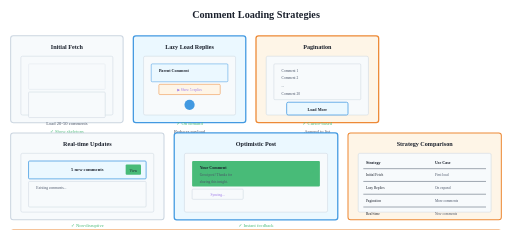
t = 0.00 s
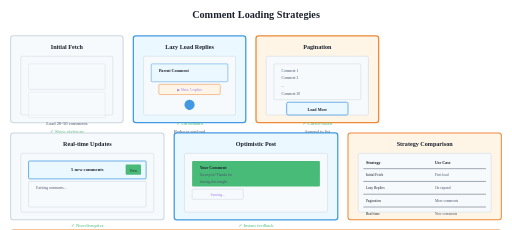
t = 0.30 s
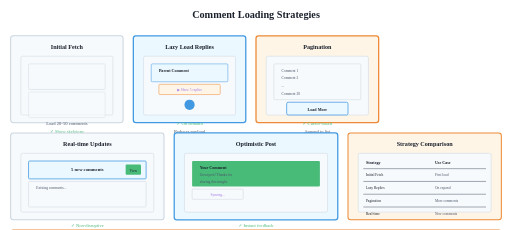
t = 0.56 s
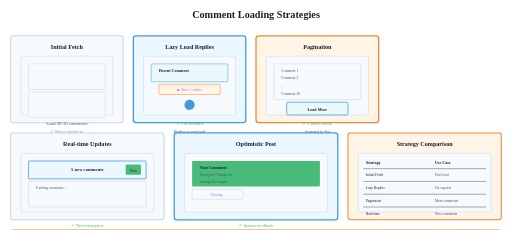
t = 0.86 s
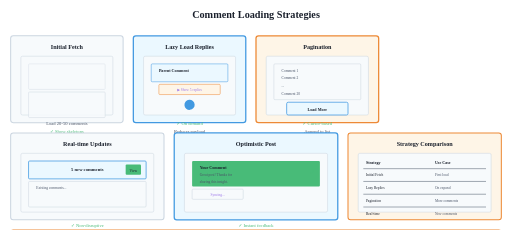
t = 1.24 s
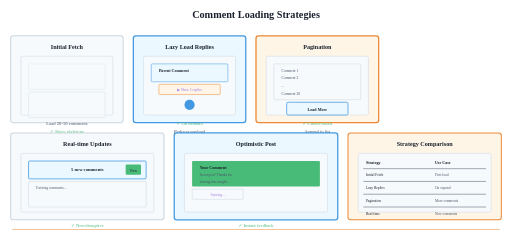
t = 1.50 s

The animated SVG that drew these frames (rendered in a browser with its animation timeline set to each time). Animation: 3 SMIL elements (animate=2,animateTransform=1); one cycle of 1.80 s, repeats indefinitely.

<svg xmlns="http://www.w3.org/2000/svg" viewBox="0 0 1000 450">
  <defs>
    <style>
      .bg-base { fill: #ffffff; }
      .text-primary { fill: #1a202c; }
      .text-secondary { fill: #4a5568; }
      .box-base { fill: #f7fafc; stroke: #cbd5e0; }
      .accent-box { fill: #ebf8ff; stroke: #4299e1; }
      .highlight-box { fill: #fef5e7; stroke: #ed8936; }
      .arrow { stroke: #4a5568; }
      .highlight-green { fill: #48bb78; }
      .highlight-purple { fill: #9f7aea; }
      .highlight-red { fill: #f56565; }
      .highlight-blue { fill: #4299e1; }
      
      @media (prefers-color-scheme: dark) {
        .bg-base { fill: #1a1a2e; }
        .text-primary { fill: #f7fafc; }
        .text-secondary { fill: #a0aec0; }
        .box-base { fill: #2d3748; stroke: #4a5568; }
        .accent-box { fill: #2c5282; stroke: #63b3ed; }
        .highlight-box { fill: #744210; stroke: #d69e2e; }
        .arrow { stroke: #a0aec0; }
      }
    </style>
  </defs>
  
  <!-- Background -->
  <rect width="1000" height="450" class="bg-base"/>
  
  <!-- Title -->
  <text x="500" y="35" text-anchor="middle" font-size="20" font-weight="bold" class="text-primary">Comment Loading Strategies</text>
  
  <!-- Initial Fetch (Top Left) -->
  <rect x="20" y="70" width="220" height="170" rx="5" class="box-base" stroke-width="2"/>
  <text x="130" y="95" text-anchor="middle" font-size="12" font-weight="bold" class="text-primary">Initial Fetch</text>
  
  <rect x="40" y="110" width="180" height="115" rx="3" class="box-base" stroke-width="1"/>
  
  <!-- Skeleton loaders -->
  <rect x="55" y="125" width="150" height="50" rx="2" class="box-base" stroke-width="1">
    <animate attributeName="opacity" values="0.5;1;0.5" dur="1.5s" repeatCount="indefinite"/>
  </rect>
  <rect x="55" y="180" width="150" height="50" rx="2" class="box-base" stroke-width="1">
    <animate attributeName="opacity" values="0.5;1;0.5" dur="1.5s" repeatCount="indefinite" begin="0.3s"/>
  </rect>
  
  <text x="130" y="245" text-anchor="middle" font-size="9" class="text-secondary">Load 20-50 comments</text>
  <text x="130" y="260" text-anchor="middle" font-size="9" class="highlight-green">✓ Show skeletons</text>
  
  <!-- Lazy Load Replies (Top Center) -->
  <rect x="260" y="70" width="220" height="170" rx="5" class="accent-box" stroke-width="2.5"/>
  <text x="370" y="95" text-anchor="middle" font-size="12" font-weight="bold" class="text-primary">Lazy Load Replies</text>
  
  <rect x="280" y="110" width="180" height="115" rx="3" class="box-base" stroke-width="1"/>
  
  <!-- Parent comment loaded -->
  <rect x="295" y="125" width="150" height="35" rx="2" class="accent-box" stroke-width="1"/>
  <text x="310" y="140" font-size="8" font-weight="bold" class="text-primary">Parent Comment</text>
  
  <!-- Expand button -->
  <rect x="310" y="165" width="120" height="20" rx="2" class="highlight-box" stroke-width="1"/>
  <text x="370" y="179" text-anchor="middle" font-size="7" class="highlight-purple">▶ Show 5 replies</text>
  
  <!-- Loading spinner on expand -->
  <circle cx="370" cy="205" r="10" fill="none" class="highlight-blue" stroke-width="2">
    <animateTransform attributeName="transform" type="rotate" from="0 370 205" to="360 370 205" dur="1s" repeatCount="indefinite"/>
  </circle>
  
  <text x="370" y="245" text-anchor="middle" font-size="9" class="highlight-green">✓ On demand</text>
  <text x="370" y="260" text-anchor="middle" font-size="9" class="text-secondary">Reduces payload</text>
  
  <!-- Pagination (Top Right) -->
  <rect x="500" y="70" width="240" height="170" rx="5" class="highlight-box" stroke-width="2.5"/>
  <text x="620" y="95" text-anchor="middle" font-size="12" font-weight="bold" class="text-primary">Pagination</text>
  
  <rect x="520" y="110" width="200" height="115" rx="3" class="box-base" stroke-width="1"/>
  
  <!-- Comment list -->
  <rect x="535" y="125" width="170" height="70" rx="2" class="box-base" stroke-width="1"/>
  <text x="550" y="140" font-size="7" class="text-secondary">Comment 1</text>
  <text x="550" y="155" font-size="7" class="text-secondary">Comment 2</text>
  <text x="550" y="170" font-size="7" class="text-secondary">...</text>
  <text x="550" y="185" font-size="7" class="text-secondary">Comment 20</text>
  
  <!-- Load more button -->
  <rect x="560" y="200" width="120" height="25" rx="3" class="accent-box" stroke-width="1.5"/>
  <text x="620" y="217" text-anchor="middle" font-size="8" font-weight="bold" class="text-primary">Load More</text>
  
  <text x="620" y="245" text-anchor="middle" font-size="9" class="highlight-green">✓ Cursor-based</text>
  <text x="620" y="260" text-anchor="middle" font-size="9" class="text-secondary">Append to list</text>
  
  <!-- Real-time Updates (Bottom Left) -->
  <rect x="20" y="260" width="300" height="170" rx="5" class="box-base" stroke-width="2"/>
  <text x="170" y="285" text-anchor="middle" font-size="12" font-weight="bold" class="text-primary">Real-time Updates</text>
  
  <rect x="40" y="300" width="260" height="115" rx="3" class="box-base" stroke-width="1"/>
  
  <!-- New comment banner -->
  <rect x="55" y="315" width="230" height="35" rx="2" class="accent-box" stroke-width="1.5"/>
  <text x="170" y="335" text-anchor="middle" font-size="9" font-weight="bold" class="text-primary">5 new comments</text>
  <rect x="245" y="322" width="30" height="20" rx="2" class="highlight-green" stroke-width="1"/>
  <text x="260" y="336" text-anchor="middle" font-size="7" class="text-primary">View</text>
  
  <!-- Comment list -->
  <rect x="55" y="355" width="230" height="50" rx="2" class="box-base" stroke-width="1"/>
  <text x="70" y="370" font-size="7" class="text-secondary">Existing comments...</text>
  
  <text x="170" y="445" text-anchor="middle" font-size="9" class="highlight-green">✓ Non-disruptive</text>
  
  <!-- Optimistic Post (Bottom Center) -->
  <rect x="340" y="260" width="320" height="170" rx="5" class="accent-box" stroke-width="2.5"/>
  <text x="500" y="285" text-anchor="middle" font-size="12" font-weight="bold" class="text-primary">Optimistic Post</text>
  
  <rect x="360" y="300" width="280" height="115" rx="3" class="box-base" stroke-width="1"/>
  
  <!-- User comment shown immediately -->
  <rect x="375" y="315" width="250" height="50" rx="2" class="highlight-green" stroke-width="1.5"/>
  <text x="390" y="330" font-size="8" font-weight="bold" class="text-primary">Your Comment</text>
  <text x="390" y="345" font-size="7" class="text-secondary">Great post! Thanks for</text>
  <text x="390" y="358" font-size="7" class="text-secondary">sharing this insight.</text>
  <text x="610" y="340" text-anchor="middle" font-size="10" class="highlight-green">✓</text>
  
  <!-- Syncing indicator -->
  <rect x="375" y="370" width="100" height="20" rx="2" class="box-base" stroke-width="1"/>
  <text x="425" y="384" text-anchor="middle" font-size="7" class="highlight-purple">Syncing...</text>
  
  <text x="500" y="445" text-anchor="middle" font-size="9" class="highlight-green">✓ Instant feedback</text>
  
  <!-- Loading Strategy Comparison (Bottom Right) -->
  <rect x="680" y="260" width="300" height="170" rx="5" class="highlight-box" stroke-width="2"/>
  <text x="830" y="285" text-anchor="middle" font-size="12" font-weight="bold" class="text-primary">Strategy Comparison</text>
  
  <rect x="700" y="300" width="260" height="115" rx="3" class="box-base" stroke-width="1"/>
  
  <!-- Header -->
  <text x="715" y="320" font-size="8" font-weight="bold" class="text-primary">Strategy</text>
  <text x="850" y="320" font-size="8" font-weight="bold" class="text-primary">Use Case</text>
  
  <!-- Row 1 -->
  <line x1="710" y1="330" x2="950" y2="330" class="arrow" stroke-width="1"/>
  <text x="715" y="345" font-size="7" class="text-primary">Initial Fetch</text>
  <text x="850" y="345" font-size="7" class="text-secondary">First load</text>
  
  <!-- Row 2 -->
  <line x1="710" y1="355" x2="950" y2="355" class="arrow" stroke-width="1"/>
  <text x="715" y="370" font-size="7" class="text-primary">Lazy Replies</text>
  <text x="850" y="370" font-size="7" class="text-secondary">On expand</text>
  
  <!-- Row 3 -->
  <line x1="710" y1="380" x2="950" y2="380" class="arrow" stroke-width="1"/>
  <text x="715" y="395" font-size="7" class="text-primary">Pagination</text>
  <text x="850" y="395" font-size="7" class="text-secondary">More comments</text>
  
  <!-- Row 4 -->
  <line x1="710" y1="405" x2="950" y2="405" class="arrow" stroke-width="1"/>
  <text x="715" y="420" font-size="7" class="text-primary">Real-time</text>
  <text x="850" y="420" font-size="7" class="text-secondary">New comments</text>
  
  <!-- Recommendation (Far Bottom) -->
  <rect x="20" y="450" width="960" height="60" rx="5" class="highlight-box" stroke-width="2"/>
  <text x="500" y="475" text-anchor="middle" font-size="12" font-weight="bold" class="text-primary">Recommendation: Combine all strategies for optimal performance</text>
  <text x="500" y="495" text-anchor="middle" font-size="9" class="text-secondary">Initial fetch + lazy replies + pagination + real-time updates</text>
  
  <!-- Arrow marker definition -->
  <defs>
    <marker id="arrowhead" markerWidth="10" markerHeight="7" refX="9" refY="3.5" orient="auto">
      <polygon points="0 0, 10 3.5, 0 7" class="arrow"/>
    </marker>
  </defs>
</svg>
